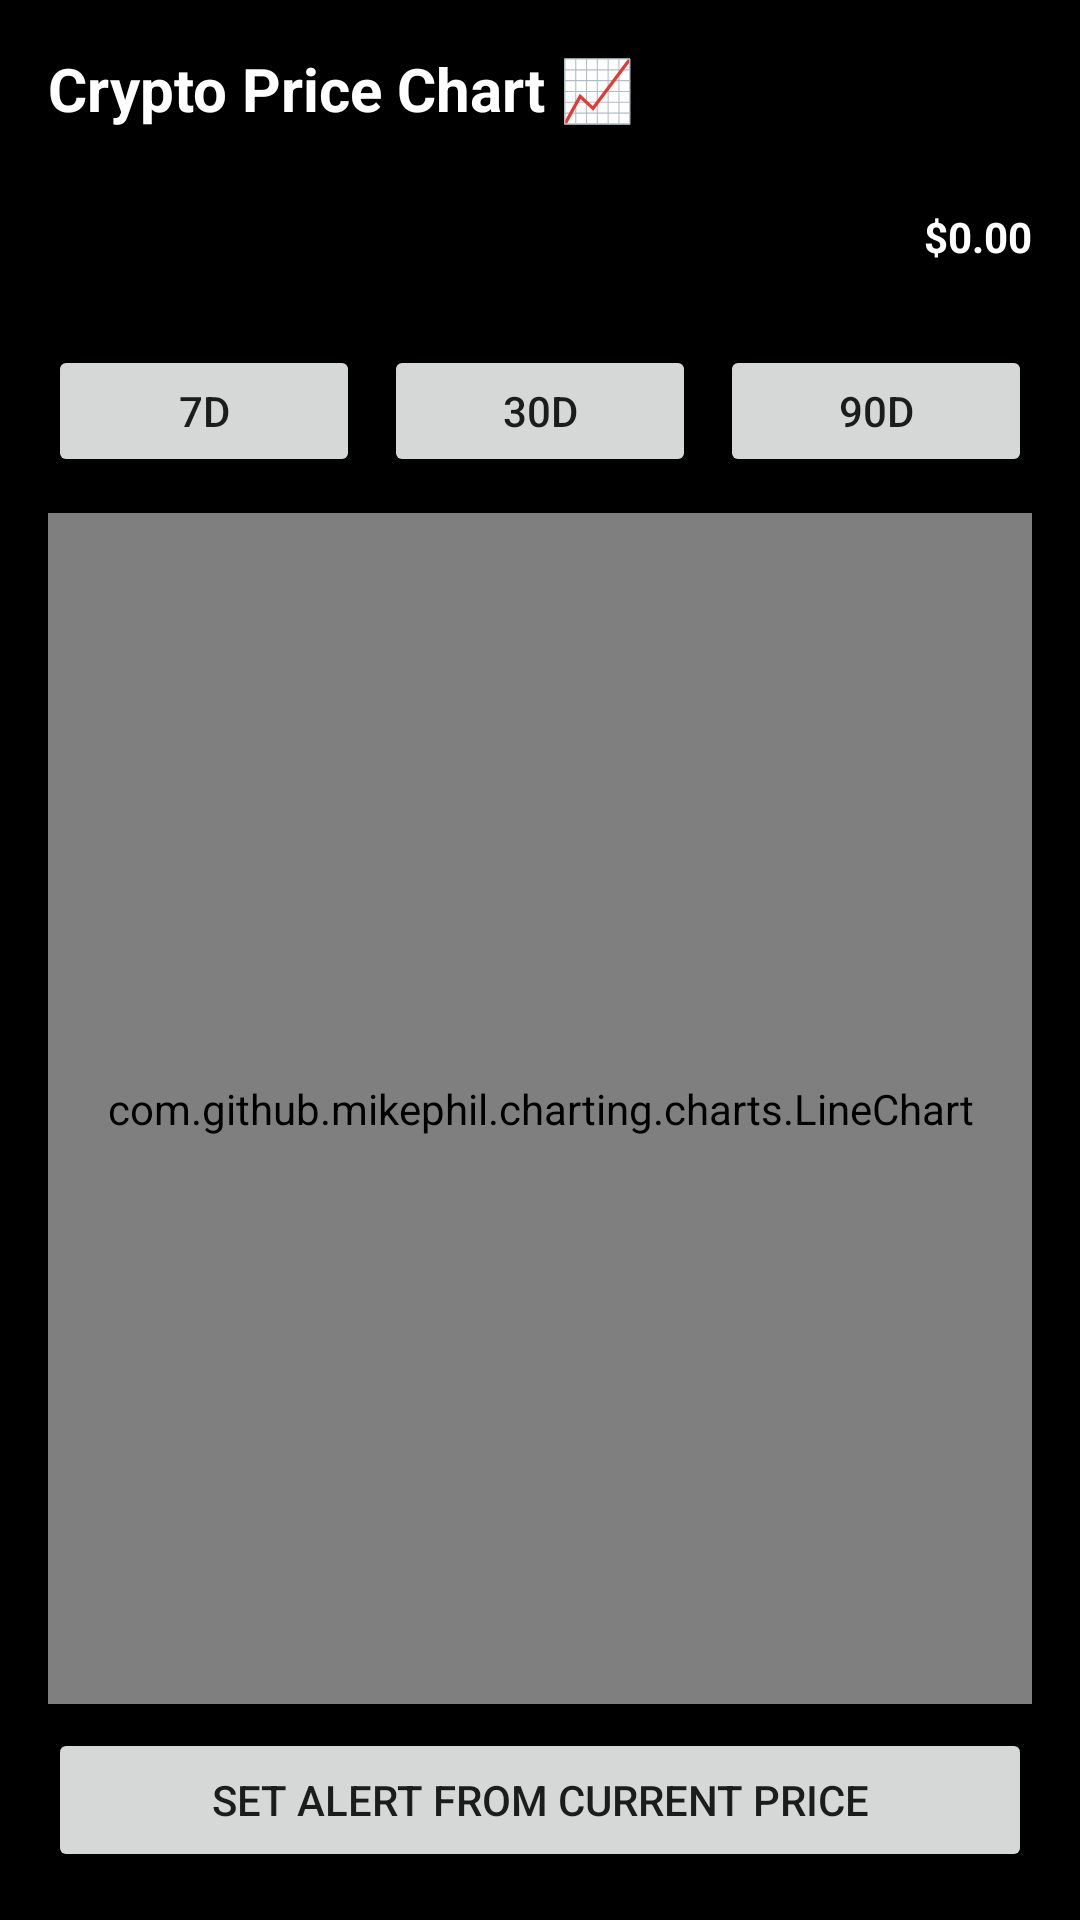

Produce the Android XML layout that renders to this screen, including the resource entries it uses.
<!-- AndroidManifest.xml: application theme Theme.SmartWallet -->
<!-- res/layout/fragment_crypto_chart.xml -->
<?xml version="1.0" encoding="utf-8"?>
<LinearLayout xmlns:android="http://schemas.android.com/apk/res/android"
    android:id="@+id/cryptoRoot"
    android:orientation="vertical"
    android:layout_width="match_parent"
    android:layout_height="match_parent"
    android:padding="16dp"
    android:background="@color/black">

    <TextView
        android:id="@+id/tvTitleCrypto"
        android:layout_width="match_parent"
        android:layout_height="wrap_content"
        android:text="Crypto Price Chart 📈"
        android:textSize="20sp"
        android:textStyle="bold"
        android:textColor="@android:color/white"/>

    <LinearLayout
        android:layout_width="match_parent"
        android:layout_height="wrap_content"
        android:orientation="horizontal"
        android:layout_marginTop="12dp">

        <Spinner
            android:id="@+id/spnCoin"
            android:layout_width="0dp"
            android:layout_weight="1"
            android:layout_height="48dp"/>

        <TextView
            android:id="@+id/tvLivePrice"
            android:layout_width="wrap_content"
            android:layout_height="48dp"
            android:text="$0.00"
            android:textColor="@android:color/white"
            android:textStyle="bold"
            android:paddingLeft="12dp"
            android:gravity="center_vertical"/>
    </LinearLayout>

    <LinearLayout
        android:layout_width="match_parent"
        android:layout_height="wrap_content"
        android:orientation="horizontal"
        android:layout_marginTop="12dp">

        <Button
            android:id="@+id/btn7d"
            android:layout_width="0dp"
            android:layout_weight="1"
            android:layout_height="44dp"
            android:text="7D" />

        <Button
            android:id="@+id/btn30d"
            android:layout_width="0dp"
            android:layout_weight="1"
            android:layout_height="44dp"
            android:text="30D"
            android:layout_marginStart="8dp"
            android:layout_marginEnd="8dp"/>

        <Button
            android:id="@+id/btn90d"
            android:layout_width="0dp"
            android:layout_weight="1"
            android:layout_height="44dp"
            android:text="90D" />
    </LinearLayout>

    <com.github.mikephil.charting.charts.LineChart
        android:id="@+id/lineChart"
        android:layout_width="match_parent"
        android:layout_height="0dp"
        android:layout_marginTop="12dp"
        android:layout_weight="1" />

    <Button
        android:id="@+id/btnSetAlert"
        android:layout_width="match_parent"
        android:layout_height="48dp"
        android:layout_marginTop="8dp"
        android:text="Set alert from current price" />

</LinearLayout>
<!-- resources referenced by this layout -->
<resources>
  <color name="black">#000000</color>
  <style name="Theme.SmartWallet" parent="Theme.MaterialComponents.DayNight.NoActionBar">
          <item name="colorPrimary">#BB86FC</item>
          <item name="colorPrimaryVariant">#3700B3</item>
          <item name="colorOnPrimary">#FFFFFF</item>
          <item name="android:statusBarColor">#0C001A</item>
      </style>
</resources>
